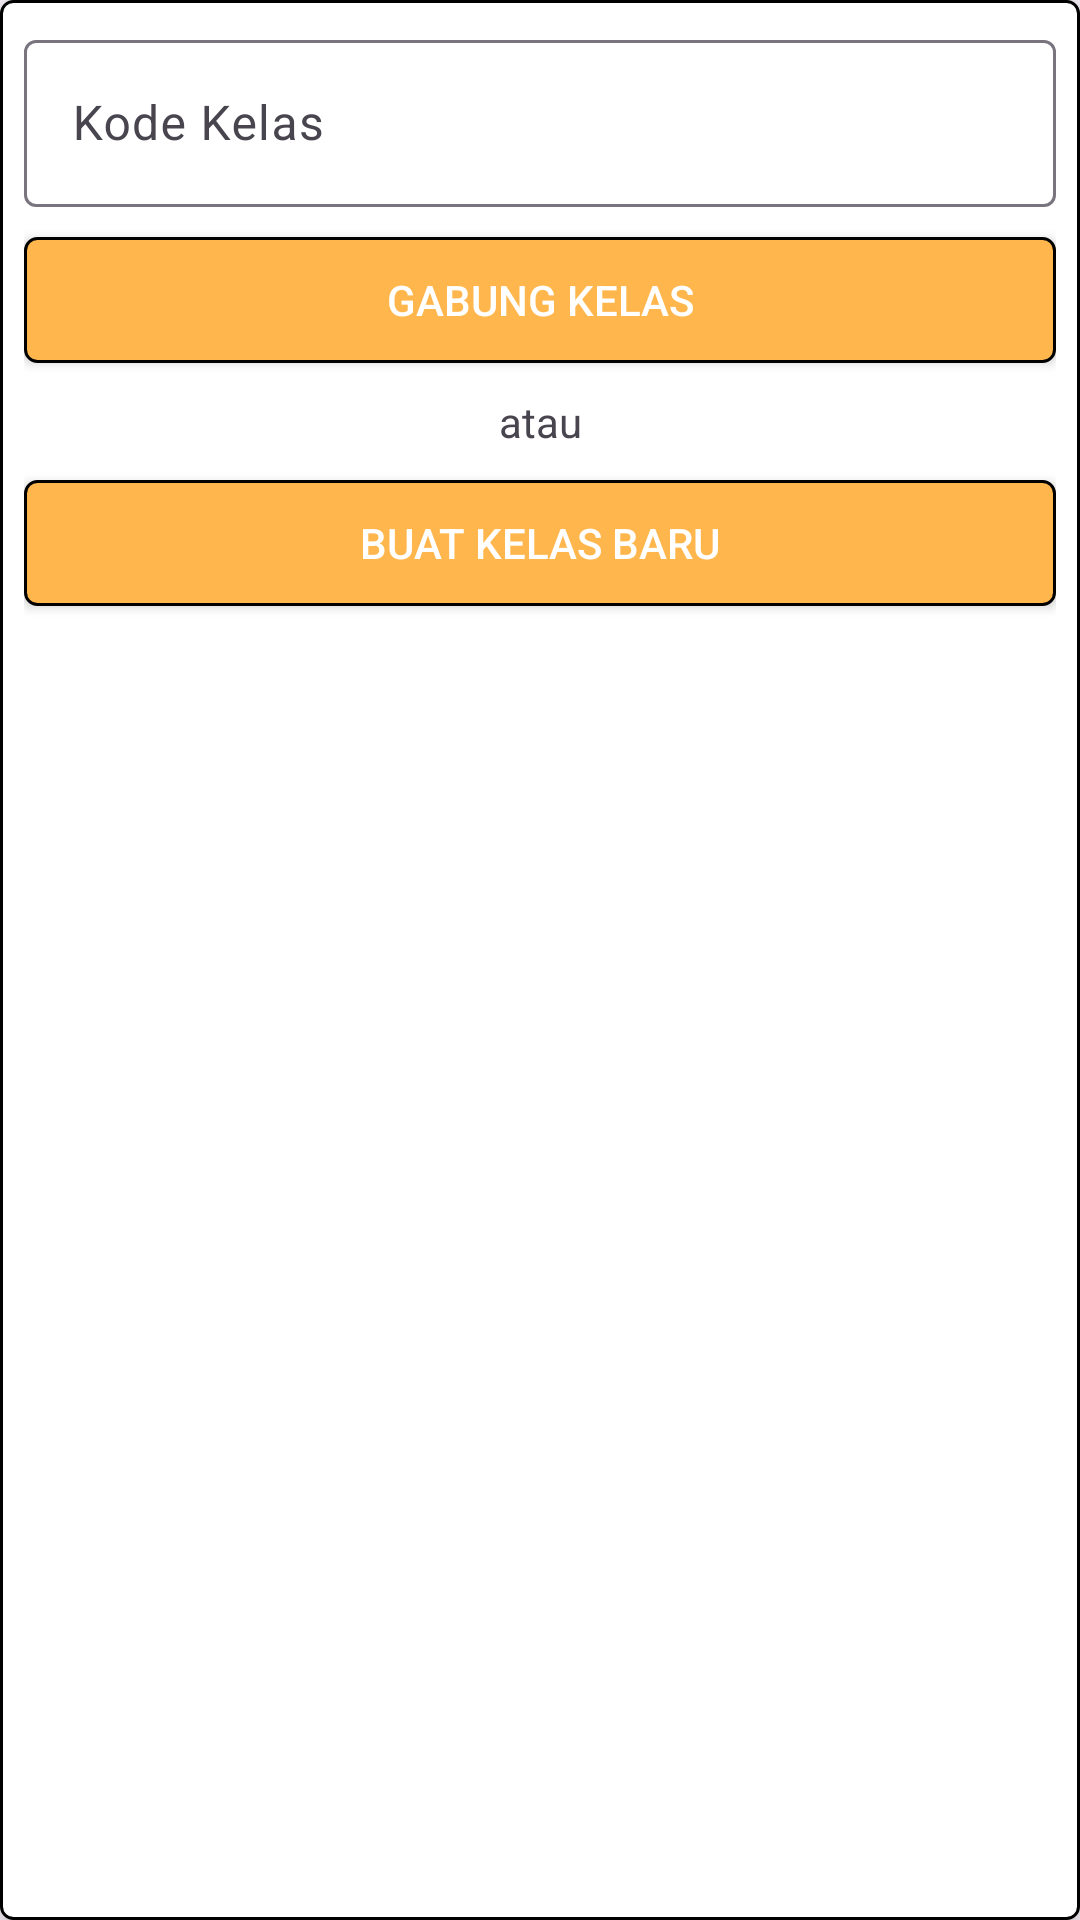

Here is an Android app screen rendered from its layout file. Give the layout XML and the strings, colors and styles it references.
<!-- AndroidManifest.xml: application theme Theme.RuangKelas -->
<!-- res/layout/dialog_add_kelas.xml -->
<?xml version="1.0" encoding="utf-8"?>
<LinearLayout xmlns:android="http://schemas.android.com/apk/res/android"
    android:layout_width="240dp"
    android:layout_height="wrap_content"
    android:hardwareAccelerated="false"
    android:orientation="vertical"
    android:padding="8dp"
    android:elevation="7dp"
    android:background="@drawable/rounded_block">


    <com.google.android.material.textfield.TextInputLayout
        android:layout_width="match_parent"
        android:layout_height="wrap_content">

        <com.google.android.material.textfield.TextInputEditText
            android:id="@+id/et_code"
            android:layout_width="match_parent"
            android:layout_height="wrap_content"
            android:hint="Kode Kelas" />
    </com.google.android.material.textfield.TextInputLayout>

    <Button
        android:id="@+id/btn_join"
        android:layout_width="match_parent"
        android:layout_height="42dp"
        android:text="Gabung Kelas"
        android:textColor="@color/white"
        android:background="@drawable/rounded_block_orange"
        android:layout_marginTop="10dp"/>

    <TextView
        android:id="@+id/textView"
        android:layout_width="match_parent"
        android:layout_height="wrap_content"
        android:layout_marginTop="10dp"
        android:gravity="center"
        android:text="atau"
        />

    <Button
        android:id="@+id/btn_create"
        android:layout_width="match_parent"
        android:layout_height="42dp"
        android:layout_marginTop="10dp"
        android:text="Buat Kelas Baru"
        android:textColor="@color/white"
        android:background="@drawable/rounded_block_orange"/>


</LinearLayout>
<!-- resources referenced by this layout -->
<resources>
  <color name="white">#FFFFFFFF</color>
  <!-- drawable rounded_block (drawable) -->
  <?xml version="1.0" encoding="utf-8"?>
  <shape xmlns:android="http://schemas.android.com/apk/res/android"
      android:shape="rectangle">
      <stroke android:width="1dp"  android:color="@color/black" />
      <corners android:radius="4dp" />
      <solid android:color="@color/white" />
  </shape>
  <!-- drawable rounded_block_orange (drawable) -->
  <?xml version="1.0" encoding="utf-8"?>
  <shape xmlns:android="http://schemas.android.com/apk/res/android"
      android:shape="rectangle">
      <stroke android:width="1dp"  android:color="@color/black" />
      <corners android:radius="4dp" />
      <solid android:color="@color/orange" />
  </shape>
  <style name="Theme.RuangKelas" parent="Base.Theme.RuangKelas" />
  <color name="black">#FF000000</color>
  <color name="orange">#FFB74D</color>
  <style name="Base.Theme.RuangKelas" parent="Theme.Material3.DayNight.NoActionBar">
          
          
      </style>
</resources>
